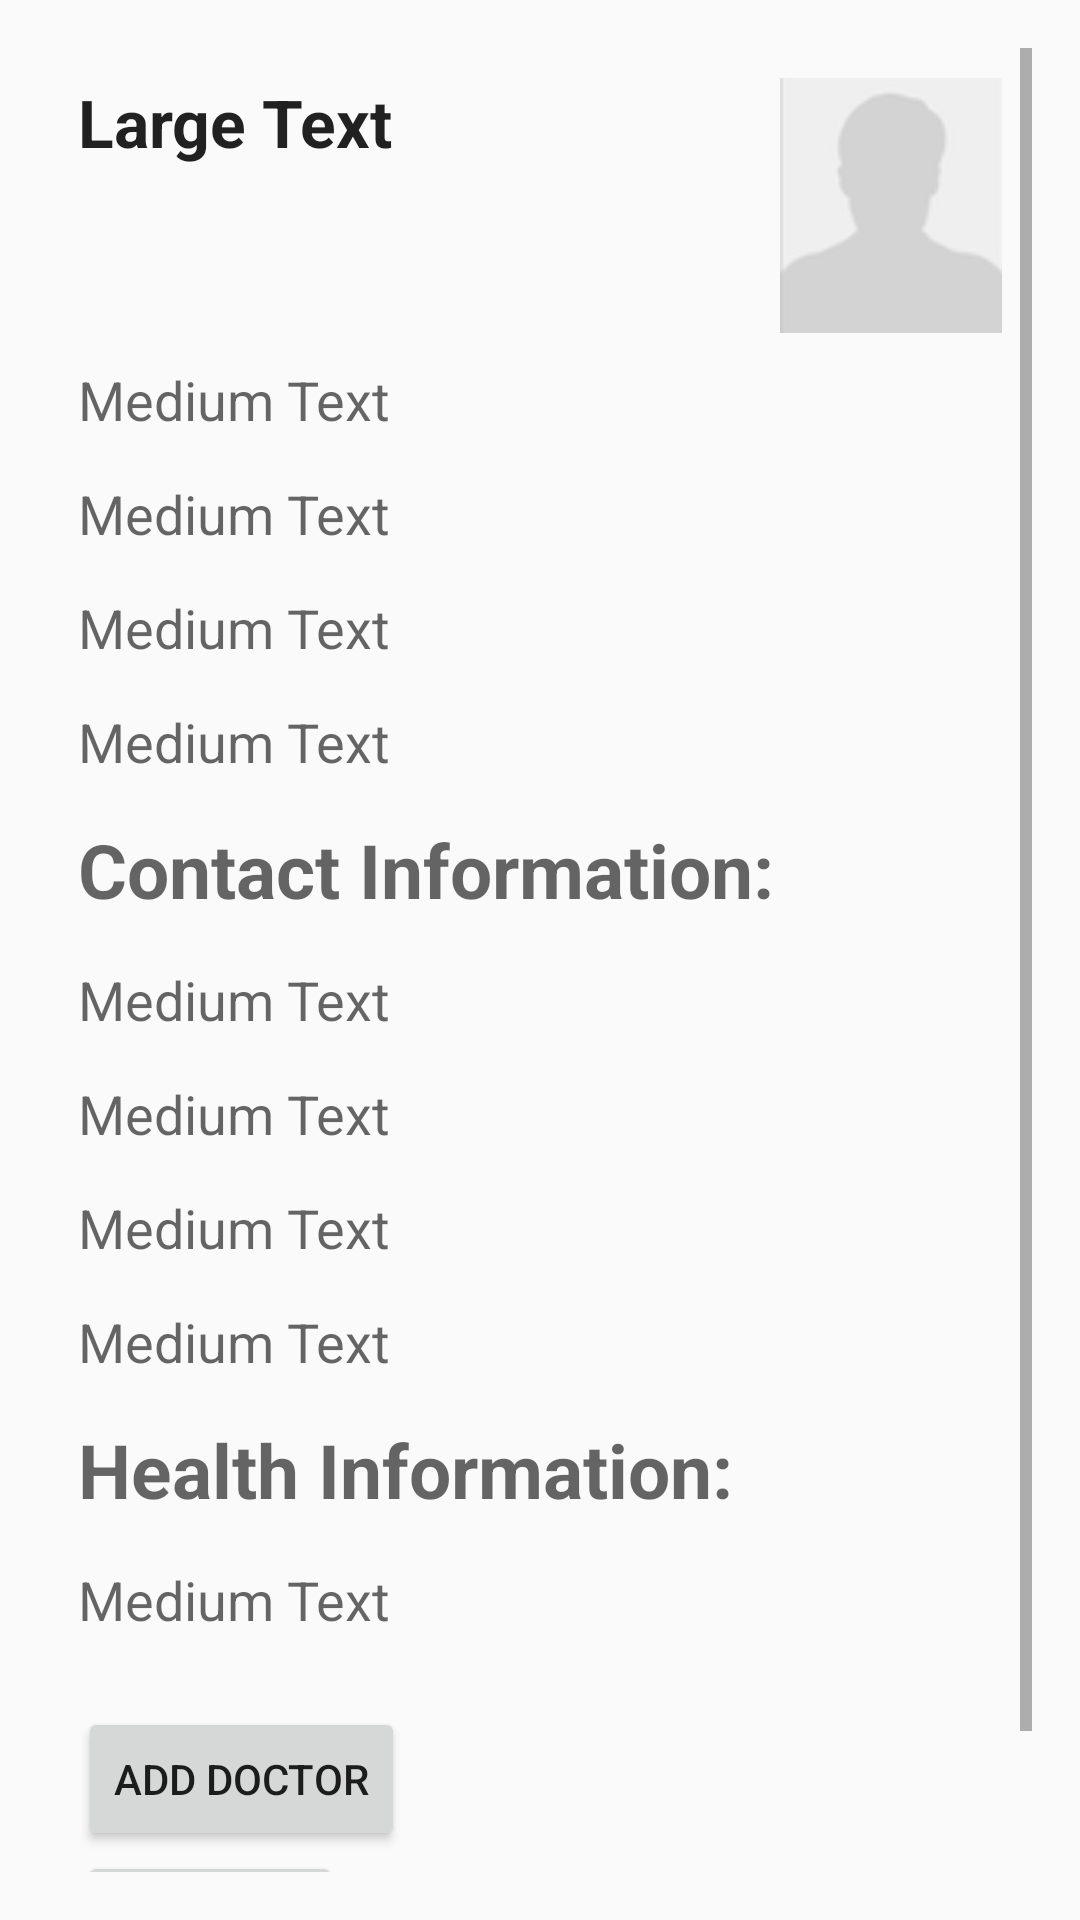

Produce the Android XML layout that renders to this screen, including the resource entries it uses.
<!-- AndroidManifest.xml: application theme GlucosioTheme -->
<!-- res/layout/activity_doctor_profile.xml -->
<?xml version="1.0" encoding="utf-8"?>
<LinearLayout xmlns:android="http://schemas.android.com/apk/res/android"
    xmlns:tools="http://schemas.android.com/tools"
    android:layout_width="match_parent"
    android:layout_height="match_parent"
    xmlns:app="http://schemas.android.com/apk/res-auto"
    android:paddingLeft="@dimen/activity_horizontal_margin"
    android:paddingRight="@dimen/activity_horizontal_margin"
    android:paddingTop="@dimen/activity_vertical_margin"
    android:paddingBottom="@dimen/activity_vertical_margin"
    tools:context="org.project.healthMeter.activity.DoctorProfile">


    <ScrollView xmlns:android="http://schemas.android.com/apk/res/android"
        android:layout_width="fill_parent"
        android:layout_height="wrap_content">

        <LinearLayout
            android:id="@+id/linearLayoutparent"
            android:layout_width="fill_parent"
            android:layout_height="wrap_content"
            android:orientation="vertical"
            android:padding="5dip"
            android:weightSum="1">

            <LinearLayout
                android:id="@+id/linearLayout2"
                android:layout_width="fill_parent"
                android:layout_height="wrap_content"
                android:orientation="horizontal"
                android:padding="5dip"
                android:weightSum="1">


                <TextView
                    android:id="@+id/welcomeT"
                    android:layout_width="176dp"
                    android:layout_height="75dp"
                    android:layout_weight="0.66"
                    android:text="Large Text"
                    android:layout_marginBottom="10dip"
                    android:textStyle="bold"
                    android:textAppearance="?android:attr/textAppearanceLarge" />

                <ImageView
                    android:id="@+id/profile_pic"
                    android:layout_width="wrap_content"
                    android:layout_height="fill_parent"
                    android:layout_weight="0.38"
                    android:src="@drawable/male" />
            </LinearLayout>

            <LinearLayout
                android:id="@+id/linearLayout1"
                android:layout_width="fill_parent"
                android:layout_height="wrap_content"
                android:orientation="vertical"
                android:padding="5dip"
                android:weightSum="1">

                <TextView
                    android:id="@+id/fnameT"
                    android:layout_width="fill_parent"
                    android:layout_height="38dp"
                    android:text="Medium Text"
                    android:textAppearance="?android:attr/textAppearanceMedium" />

                <TextView
                    android:id="@+id/lnameT"
                    android:layout_width="fill_parent"
                    android:layout_height="38dp"
                    android:text="Medium Text"
                    android:textAppearance="?android:attr/textAppearanceMedium" />


                <TextView
                    android:id="@+id/display_emailT"
                    android:layout_width="fill_parent"
                    android:layout_height="38dp"
                    android:text="Medium Text"
                    android:textAppearance="?android:attr/textAppearanceMedium" />



                <TextView
                    android:id="@+id/phoneT"
                    android:layout_width="fill_parent"
                    android:layout_height="38dp"
                    android:text="Medium Text"
                    android:textAppearance="?android:attr/textAppearanceMedium" />
                <TextView
                    android:id="@+id/ContactInfoT"
                    android:layout_width="fill_parent"
                    android:layout_height="38dp"
                    android:text="Contact Information:"
                    android:layout_marginBottom="10dip"
                    android:textSize="25sp"
                    android:textStyle="bold"
                    android:textAppearance="?android:attr/textAppearanceMedium" />

                <TextView
                    android:id="@+id/streetAddressT"
                    android:layout_width="fill_parent"
                    android:layout_height="38dp"
                    android:text="Medium Text"
                    android:textAppearance="?android:attr/textAppearanceMedium" />
                <TextView
                    android:id="@+id/cityT"
                    android:layout_width="fill_parent"
                    android:layout_height="38dp"
                    android:text="Medium Text"
                    android:textAppearance="?android:attr/textAppearanceMedium" />
                <TextView
                    android:id="@+id/stateT"
                    android:layout_width="fill_parent"
                    android:layout_height="38dp"
                    android:text="Medium Text"
                    android:textAppearance="?android:attr/textAppearanceMedium" />
                <TextView
                    android:id="@+id/zipcodeT"
                    android:layout_width="fill_parent"
                    android:layout_height="38dp"
                    android:text="Medium Text"
                    android:textAppearance="?android:attr/textAppearanceMedium" />




                <TextView
                    android:id="@+id/specialization"
                    android:layout_width="fill_parent"
                    android:layout_marginBottom="10dip"
                    android:layout_height="38dp"
                    android:textSize="25sp"
                    android:textStyle="bold"
                    android:text="Health Information:"
                    android:textAppearance="?android:attr/textAppearanceMedium" />



                <TextView
                    android:id="@+id/diseases"
                    android:layout_width="fill_parent"
                    android:layout_marginBottom="10dip"
                    android:layout_height="38dp"
                    android:text="Medium Text"
                    android:textAppearance="?android:attr/textAppearanceMedium" />

                <Button
                    android:id="@+id/add_button"
                    android:layout_width="wrap_content"
                    android:layout_height="wrap_content"
                    android:onClick="add_profile"
                    android:text="Add Doctor" />

                <Button
                    android:id="@+id/cancel_button"
                    android:layout_width="wrap_content"
                    android:layout_height="wrap_content"
                    android:onClick="cancel_profile"
                    android:text="Cancel" />
            </LinearLayout>
        </LinearLayout>

    </ScrollView>

</LinearLayout>
<!-- resources referenced by this layout -->
<resources>
  <dimen name="activity_horizontal_margin">16dp</dimen>
  <dimen name="activity_vertical_margin">16dp</dimen>
  <!-- drawable male: png bitmap (drawable-hdpi, 3019 bytes) -->
  <style name="GlucosioTheme" parent="@style/Theme.AppCompat.Light.NoActionBar">
          
          <item name="colorPrimary">@color/glucosio_pink</item>
          <item name="colorPrimaryDark">@color/glucosio_pink_dark</item>
          <item name="colorAccent">@color/glucosio_pink</item>
  
      </style>
  <color name="glucosio_pink">#E84579</color>
  <color name="glucosio_pink_dark">#C23965</color>
</resources>
